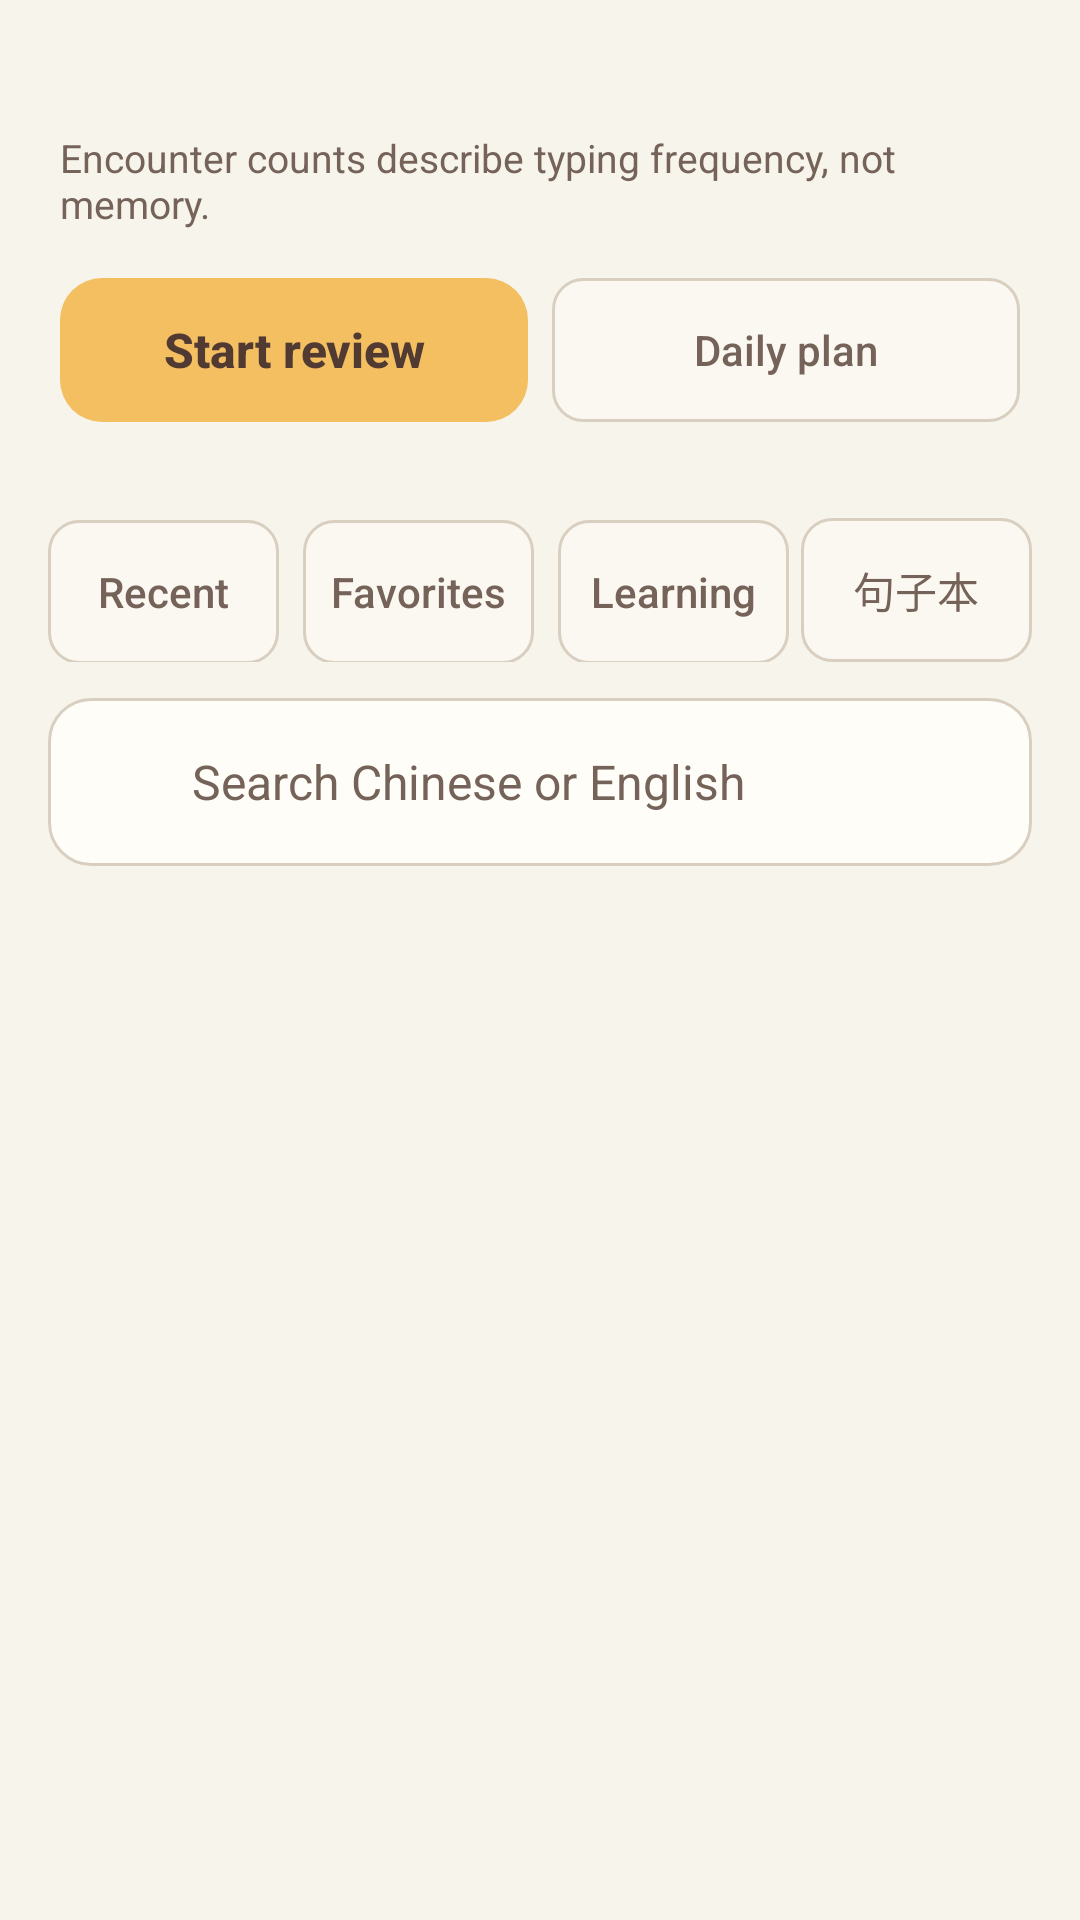

This screen was rendered from an Android layout file. Write that file and the resources it references.
<!-- AndroidManifest.xml: application theme Theme.TrimeAppTheme -->
<!-- res/layout/fragment_input_footprints.xml -->
<?xml version="1.0" encoding="utf-8"?>
<androidx.coordinatorlayout.widget.CoordinatorLayout xmlns:android="http://schemas.android.com/apk/res/android"
    xmlns:app="http://schemas.android.com/apk/res-auto"
    android:layout_width="match_parent"
    android:layout_height="match_parent"
    android:focusableInTouchMode="true"
    android:background="@color/haohao_page_background">

    <com.google.android.material.appbar.AppBarLayout
        android:id="@+id/word_header"
        android:layout_width="match_parent"
        android:layout_height="wrap_content"
        android:background="@color/haohao_page_background"
        android:stateListAnimator="@null"
        app:elevation="0dp">

    <LinearLayout
        android:layout_width="match_parent"
        android:layout_height="wrap_content"
        app:layout_scrollFlags="scroll|enterAlways"
        android:background="@color/haohao_page_background"
        android:orientation="vertical"
        android:paddingStart="20dp"
        android:paddingTop="16dp"
        android:paddingEnd="20dp"
        android:paddingBottom="16dp">

        <TextView
            android:id="@+id/footprint_summary"
            android:layout_width="match_parent"
            android:layout_height="wrap_content"
            android:textColor="@color/haohao_cocoa"
            android:textSize="17sp"
            android:textStyle="bold" />

        <TextView
            android:layout_width="match_parent"
            android:layout_height="wrap_content"
            android:layout_marginTop="5dp"
            android:text="@string/input_footprints_privacy"
            android:textColor="@color/haohao_cocoa_secondary"
            android:textSize="13sp" />

        <LinearLayout
            android:layout_width="match_parent"
            android:layout_height="wrap_content"
            android:layout_marginTop="16dp"
            android:baselineAligned="false"
            android:gravity="center_vertical"
            android:orientation="horizontal">
            <androidx.appcompat.widget.AppCompatButton
                android:id="@+id/quick_review"
                style="@style/Widget.HaoHao.HeaderButton"
                android:layout_width="0dp"
                android:layout_height="match_parent"
                android:layout_weight="1"
                android:minWidth="0dp"
                android:paddingTop="10dp"
                android:paddingBottom="10dp"
                android:text="@string/words_quick_review" />
            <androidx.appcompat.widget.AppCompatButton
                android:id="@+id/daily_plan"
                style="@style/Widget.HaoHao.SegmentButton"
                android:layout_width="0dp"
                android:layout_height="match_parent"
                android:layout_marginStart="8dp"
                android:layout_weight="1"
                android:paddingTop="10dp"
                android:paddingBottom="10dp"
                android:text="@string/words_daily_plan" />
        </LinearLayout>
    </LinearLayout>

    <LinearLayout
        android:layout_width="match_parent"
        android:layout_height="wrap_content"
        android:orientation="vertical"
        android:paddingStart="16dp"
        android:paddingTop="16dp"
        android:paddingEnd="16dp">

        <LinearLayout
            android:layout_width="match_parent"
            android:layout_height="wrap_content"
            android:orientation="horizontal">

            <androidx.appcompat.widget.AppCompatButton
                android:id="@+id/recent_tab"
                style="@style/Widget.HaoHao.SegmentButton"
                android:layout_width="0dp"
                android:layout_height="wrap_content"
                android:layout_weight="1"
                android:text="@string/input_footprints_recent" />

            <androidx.appcompat.widget.AppCompatButton
                android:id="@+id/favorites_tab"
                style="@style/Widget.HaoHao.SegmentButton"
                android:layout_width="0dp"
                android:layout_height="wrap_content"
                android:layout_marginStart="8dp"
                android:layout_weight="1"
                android:text="@string/input_footprints_favorites" />

            <androidx.appcompat.widget.AppCompatButton
                android:id="@+id/learning_tab"
                style="@style/Widget.HaoHao.SegmentButton"
                android:layout_width="0dp"
                android:layout_height="wrap_content"
                android:layout_marginStart="8dp"
                android:layout_weight="1"
                android:text="@string/words_learning" />
            <androidx.appcompat.widget.AppCompatButton
                android:id="@+id/sentences_tab"
                style="@style/Widget.HaoHao.SegmentButton"
                android:layout_width="0dp"
                android:layout_height="wrap_content"
                android:layout_marginStart="4dp"
                android:layout_weight="1"
                android:text="@string/sentences_title" />
        </LinearLayout>

        <LinearLayout
            android:layout_width="match_parent"
            android:layout_height="56dp"
            android:layout_marginTop="12dp"
            android:background="@drawable/haohao_search_background"
            android:gravity="center_vertical"
            android:orientation="horizontal">

            <ImageView
                android:layout_width="48dp"
                android:layout_height="48dp"
                android:contentDescription="@null"
                android:padding="12dp"
                android:src="@drawable/ic_baseline_search_24"
                app:tint="@color/haohao_cocoa_secondary" />

            <androidx.appcompat.widget.AppCompatEditText
                android:id="@+id/search_input"
                android:layout_width="0dp"
                android:layout_height="match_parent"
                android:layout_weight="1"
                android:background="@null"
                android:hint="@string/input_footprints_search_hint"
                android:imeOptions="actionDone"
                android:inputType="text"
                android:maxLines="1"
                android:textColor="@color/haohao_cocoa"
                android:textColorHint="@color/haohao_cocoa_secondary"
                android:textSize="16sp" />

            <ImageButton
                android:id="@+id/clear_menu"
                android:layout_width="48dp"
                android:layout_height="48dp"
                android:background="?attr/selectableItemBackgroundBorderless"
                android:contentDescription="@string/input_footprints_clear_menu"
                android:padding="12dp"
                android:src="@drawable/ic_baseline_delete_sweep_24"
                app:tint="@color/haohao_cocoa_secondary" />
        </LinearLayout>
    </LinearLayout>

    </com.google.android.material.appbar.AppBarLayout>

    <FrameLayout
        android:layout_width="match_parent"
        android:layout_height="match_parent"
        android:layout_marginTop="8dp"
        app:layout_behavior="@string/appbar_scrolling_view_behavior">

        <androidx.recyclerview.widget.RecyclerView
            android:id="@+id/footprint_list"
            android:layout_width="match_parent"
            android:layout_height="match_parent"
            android:clipToPadding="false"
            android:paddingStart="16dp"
            android:paddingEnd="16dp"
            android:paddingBottom="24dp" />

        <LinearLayout
            android:id="@+id/empty_state"
            android:layout_width="match_parent"
            android:layout_height="match_parent"
            android:gravity="center"
            android:orientation="vertical"
            android:padding="32dp">

            <ImageView
                android:layout_width="72dp"
                android:layout_height="72dp"
                android:layout_marginBottom="16dp"
                android:contentDescription="@null"
                android:src="@drawable/haohao_golden_foreground" />

            <TextView
                android:id="@+id/empty_title"
                android:layout_width="wrap_content"
                android:layout_height="wrap_content"
                android:textAppearance="@style/TextAppearance.HaoHao.SectionTitle" />

            <TextView
                android:id="@+id/empty_message"
                android:layout_width="wrap_content"
                android:layout_height="wrap_content"
                android:layout_marginTop="8dp"
                android:gravity="center"
                android:textColor="@color/haohao_cocoa_secondary"
                android:textSize="14sp" />
        </LinearLayout>
    </FrameLayout>
</androidx.coordinatorlayout.widget.CoordinatorLayout>
<!-- resources referenced by this layout -->
<resources>
  <color name="haohao_cocoa">#513A32</color>
  <color name="haohao_cocoa_secondary">#756359</color>
  <color name="haohao_page_background">#F7F4EC</color>
  <!-- drawable haohao_search_background (drawable) -->
  <?xml version="1.0" encoding="utf-8"?>
  <shape xmlns:android="http://schemas.android.com/apk/res/android">
      <solid android:color="@color/haohao_surface" />
      <stroke android:width="1dp" android:color="@color/haohao_segment_border" />
      <corners android:radius="14dp" />
  </shape>
  <string name="input_footprints_clear_menu">Clear input footprints</string>
  <string name="input_footprints_favorites">Favorites</string>
  <string name="input_footprints_privacy">Encounter counts describe typing frequency, not memory.</string>
  <string name="input_footprints_recent">Recent</string>
  <string name="input_footprints_search_hint">Search Chinese or English</string>
  <string name="sentences_title">句子本</string>
  <string name="words_daily_plan">Daily plan</string>
  <string name="words_learning">Learning</string>
  <string name="words_quick_review">Start review</string>
  <style name="TextAppearance.HaoHao.SectionTitle" parent="TextAppearance.AppCompat.Body1">
          <item name="android:textColor">@color/haohao_cocoa</item>
          <item name="android:textSize">17sp</item>
          <item name="android:textStyle">bold</item>
      </style>
  <style name="Widget.HaoHao.SegmentButton" parent="Widget.AppCompat.Button">
          <item name="android:background">@drawable/haohao_segment_background</item>
          <item name="android:minWidth">48dp</item>
          <item name="android:minHeight">48dp</item>
          <item name="android:paddingLeft">4dp</item>
          <item name="android:paddingRight">4dp</item>
          <item name="android:stateListAnimator">@null</item>
          <item name="android:textAllCaps">false</item>
          <item name="android:textColor">@color/haohao_segment_text</item>
          <item name="android:textSize">14sp</item>
      </style>
  <style name="Theme.TrimeAppTheme" parent="Theme.AppCompat.Light.NoActionBar">
          <item name="colorPrimary">@color/colorPrimary</item>
          <item name="colorPrimaryDark">@color/colorPrimaryDark</item>
          <item name="colorAccent">@color/haohao_product_accent</item>
          <item name="android:colorAccent">@color/haohao_product_accent</item>
          <item name="android:colorBackground">@color/haohao_page_background</item>
          <item name="android:textColorPrimary">@color/haohao_cocoa</item>
          <item name="android:textColorSecondary">@color/haohao_cocoa_secondary</item>
      </style>
  <color name="haohao_surface">#FFFDF8</color>
  <color name="haohao_segment_border">#D8CFC1</color>
  <!-- drawable haohao_header_button_background (drawable) -->
  <?xml version="1.0" encoding="utf-8"?>
  <selector xmlns:android="http://schemas.android.com/apk/res/android">
      <item android:state_pressed="true">
          <shape>
              <solid android:color="@color/haohao_honey_pressed" />
              <corners android:radius="14dp" />
          </shape>
      </item>
      <item>
          <shape>
              <solid android:color="@color/haohao_honey" />
              <corners android:radius="14dp" />
          </shape>
      </item>
  </selector>
  <color name="haohao_on_honey">#513A32</color>
  <color name="colorPrimary">#37393C</color>
  <color name="colorPrimaryDark">#2D2F30</color>
  <color name="haohao_product_accent">#32654F</color>
  <color name="haohao_honey_pressed">#E8AC43</color>
  <color name="haohao_honey">#F4BF61</color>
  <color name="haohao_brand_header_pressed">#91BEA8</color>
  <color name="haohao_segment_surface">#FBF8F1</color>
</resources>
